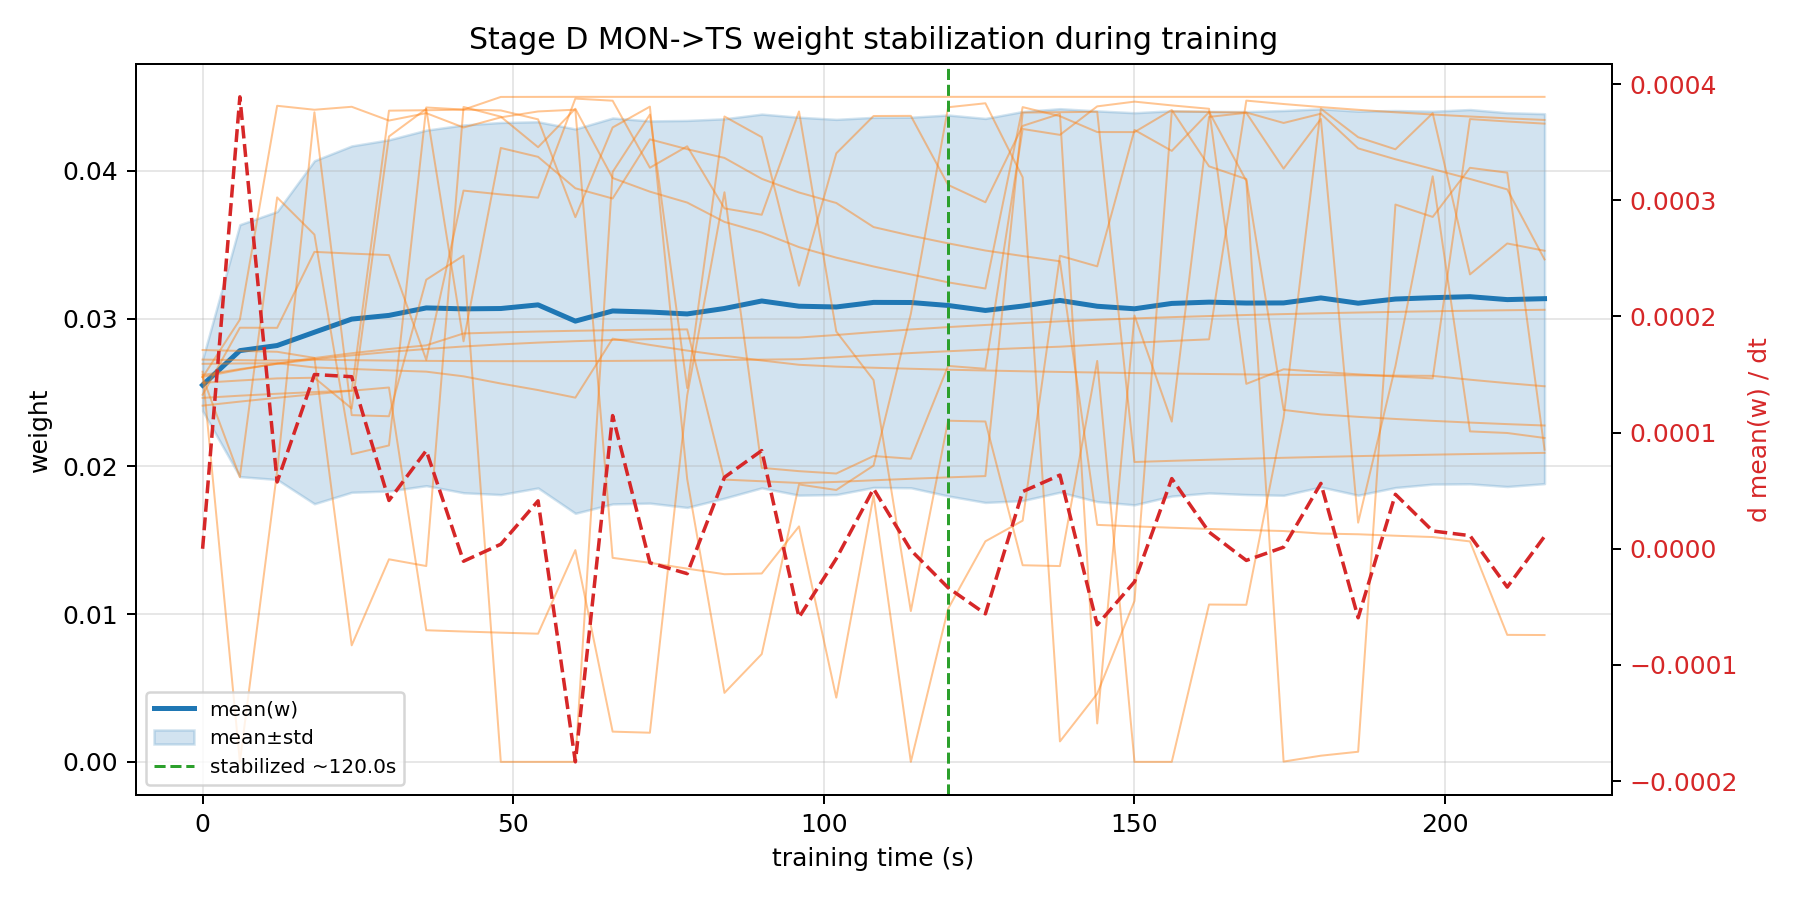

Values plotted in this chart, from the file beside it:
checkpoint_t_s, mean_w, std_w, dmean_w_dt
0.00000000, 0.02549, 0.001745, 0.0000000000
6, 0.02783, 0.008527, 0.000389
12, 0.02817, 0.009068, 0.00005748
18, 0.02907, 0.01161, 0.00015
24, 0.02996, 0.01172, 0.0001481
30, 0.03021, 0.01188, 0.00004158
36, 0.03072, 0.01203, 0.00008454
42, 0.03065, 0.01244, -0.00001074
48, 0.03068, 0.01259, 0.000003892
54, 0.03092, 0.01239, 0.00004124
60, 0.02982, 0.013, -0.0001834
66, 0.03051, 0.01306, 0.0001147
72, 0.03044, 0.01293, -0.00001208
78, 0.03031, 0.01309, -0.00002143
84, 0.03068, 0.01284, 0.00006151
90, 0.03119, 0.01265, 0.00008453
96, 0.03083, 0.01279, -0.00005903
102, 0.03078, 0.01269, -0.000008478
108, 0.03109, 0.01252, 0.00005163
114, 0.03108, 0.01254, -0.000001202
120, 0.03088, 0.01289, -0.00003353
126, 0.03055, 0.01299, -0.00005602
132, 0.03084, 0.01317, 0.00004922
138, 0.03122, 0.01298, 0.00006343
144, 0.03083, 0.01322, -0.00006545
150, 0.03066, 0.01327, -0.00002845
156, 0.03102, 0.01304, 0.00006042
162, 0.03111, 0.01291, 0.00001436
168, 0.03105, 0.01296, -0.00001004
174, 0.03106, 0.01302, 0.000001335
180, 0.03139, 0.01279, 0.00005627
186, 0.03104, 0.01299, -0.0000594
192, 0.03132, 0.01276, 0.00004687
198, 0.03141, 0.01262, 0.00001529
204, 0.03148, 0.01266, 0.0000113
210, 0.03128, 0.01265, -0.00003301
216, 0.03134, 0.01252, 0.00001065
